10-way image classification set "dataset" from GitHub (yuvaadhika/DLV_PEST-TRACK); label vocabulary: aphids, armyworm, beetle, bollworm, grasshopper, leafhopper, mealybug, mites, stem borer, whitefly.

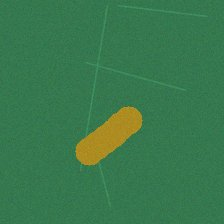
Label: stem borer

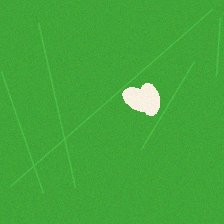
Label: whitefly

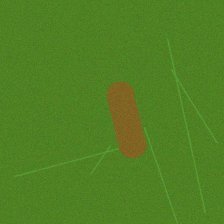
Label: bollworm

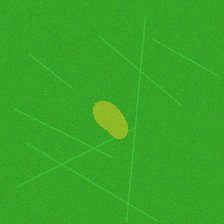
Label: aphids

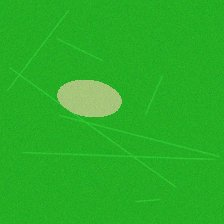
Label: mealybug

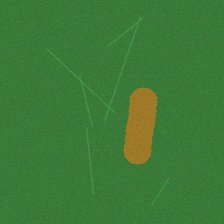
Label: armyworm
